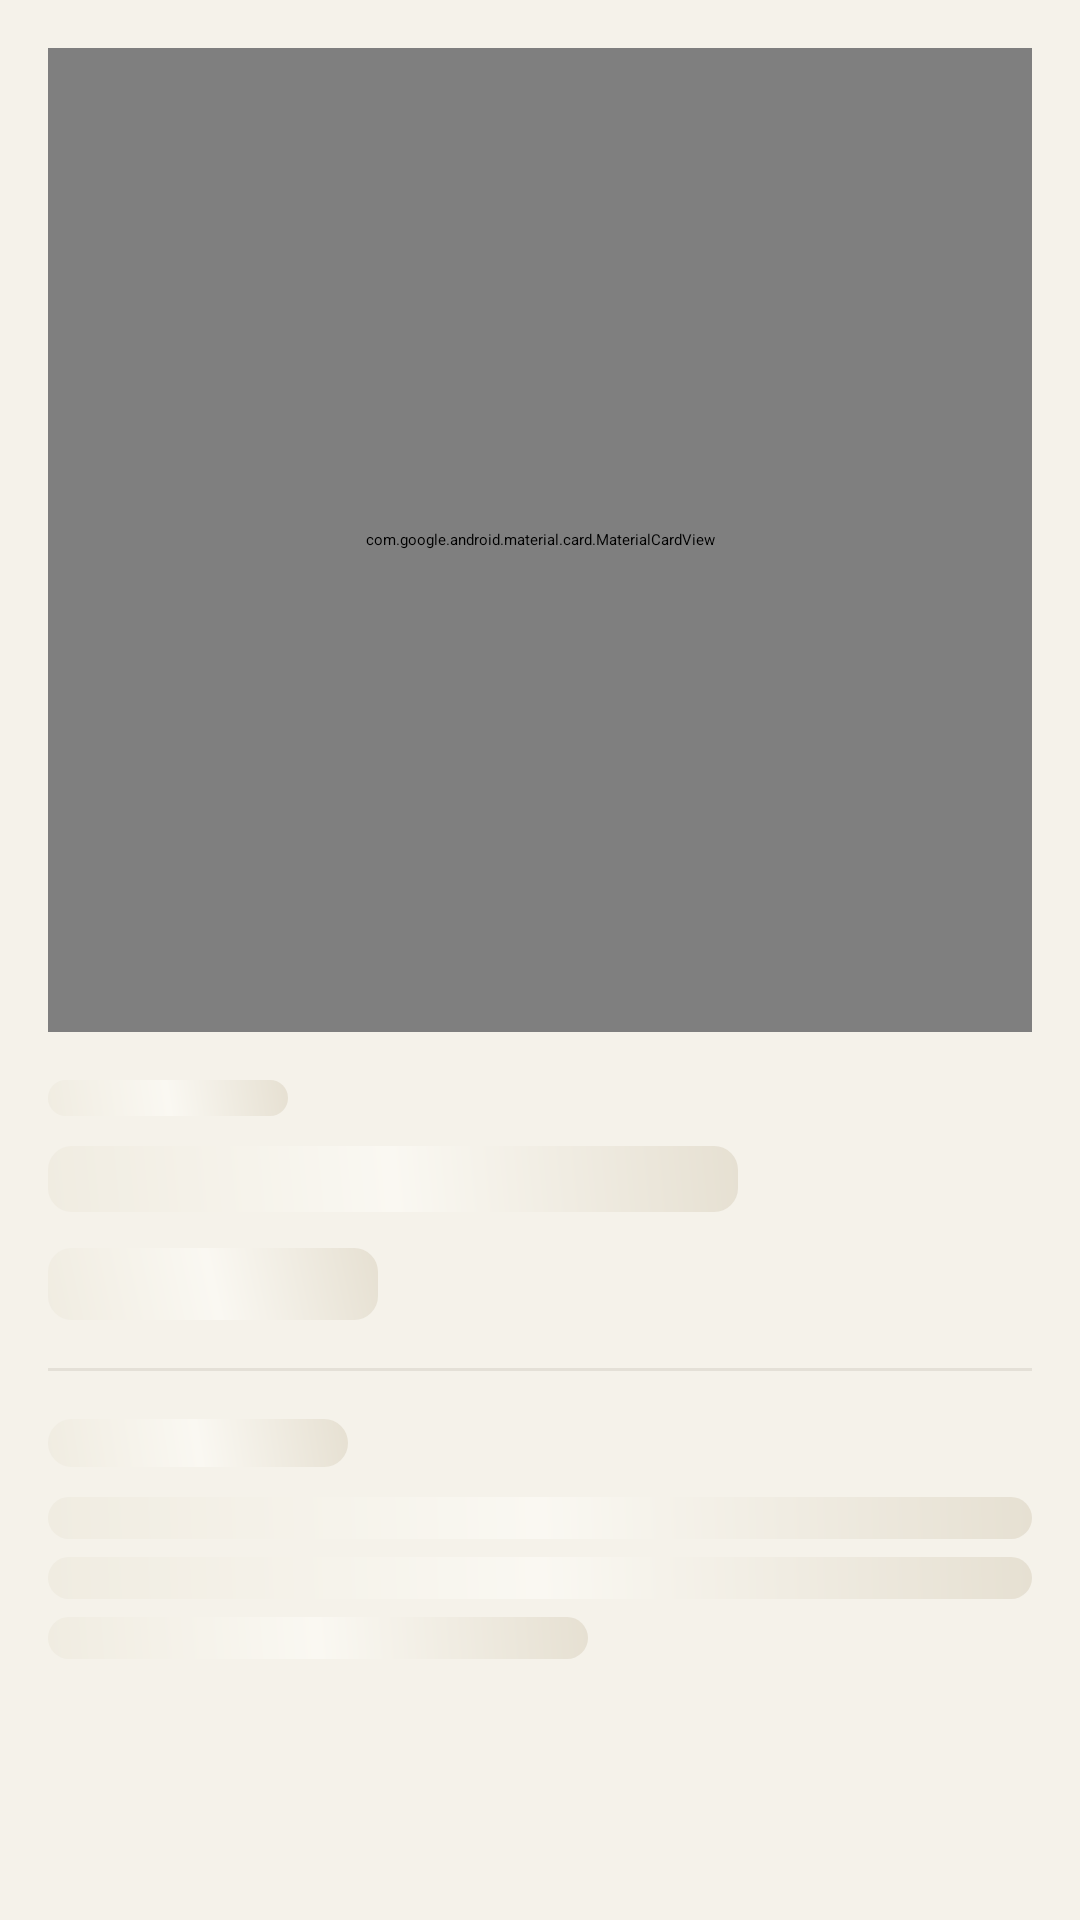

Layout XML and referenced resources for this Android screen:
<!-- AndroidManifest.xml: application theme Theme.EShopVerse -->
<!-- res/layout/layout_skeleton_product_detail.xml -->
<?xml version="1.0" encoding="utf-8"?>
<androidx.core.widget.NestedScrollView xmlns:android="http://schemas.android.com/apk/res/android"
    xmlns:app="http://schemas.android.com/apk/res-auto"
    android:id="@+id/layout_skeleton_detail"
    android:layout_width="match_parent"
    android:layout_height="match_parent"
    android:background="@color/canvas_background"
    android:clipToPadding="false"
    android:paddingBottom="130dp">

    <LinearLayout
        android:layout_width="match_parent"
        android:layout_height="wrap_content"
        android:orientation="vertical">

        
        <androidx.constraintlayout.widget.ConstraintLayout
            android:layout_width="match_parent"
            android:layout_height="wrap_content">

            <com.google.android.material.card.MaterialCardView
                android:layout_width="0dp"
                android:layout_height="0dp"
                android:layout_marginStart="@dimen/spacing_md"
                android:layout_marginEnd="@dimen/spacing_md"
                android:layout_marginTop="@dimen/spacing_md"
                app:layout_constraintDimensionRatio="1:1"
                app:layout_constraintStart_toStartOf="parent"
                app:layout_constraintEnd_toEndOf="parent"
                app:layout_constraintTop_toTopOf="parent"
                app:layout_constraintBottom_toBottomOf="parent"
                app:cardCornerRadius="@dimen/corner_bento"
                app:cardElevation="0dp"
                app:strokeColor="@color/m3_outline_variant"
                app:strokeWidth="1dp"
                app:cardBackgroundColor="@color/surface_color">

                <View
                    android:layout_width="match_parent"
                    android:layout_height="match_parent"
                    android:background="@drawable/bg_placeholder_shimmer" />

            </com.google.android.material.card.MaterialCardView>

        </androidx.constraintlayout.widget.ConstraintLayout>

        
        <LinearLayout
            android:layout_width="match_parent"
            android:layout_height="wrap_content"
            android:orientation="vertical"
            android:paddingStart="@dimen/spacing_md"
            android:paddingEnd="@dimen/spacing_md"
            android:paddingTop="@dimen/spacing_md">

            
            <View
                android:layout_width="80dp"
                android:layout_height="12dp"
                android:background="@drawable/bg_shimmer_bar" />

            
            <View
                android:layout_width="230dp"
                android:layout_height="22dp"
                android:layout_marginTop="10dp"
                android:background="@drawable/bg_shimmer_bar" />

            
            <View
                android:layout_width="110dp"
                android:layout_height="24dp"
                android:layout_marginTop="12dp"
                android:background="@drawable/bg_shimmer_bar" />

            
            <View
                android:layout_width="match_parent"
                android:layout_height="1dp"
                android:layout_marginTop="@dimen/spacing_md"
                android:layout_marginBottom="@dimen/spacing_md"
                android:background="@color/border_hairline" />

            
            <View
                android:layout_width="100dp"
                android:layout_height="16dp"
                android:layout_marginBottom="10dp"
                android:background="@drawable/bg_shimmer_bar" />

            
            <View
                android:layout_width="match_parent"
                android:layout_height="14dp"
                android:layout_marginBottom="6dp"
                android:background="@drawable/bg_shimmer_bar" />

            
            <View
                android:layout_width="match_parent"
                android:layout_height="14dp"
                android:layout_marginBottom="6dp"
                android:background="@drawable/bg_shimmer_bar" />

            
            <View
                android:layout_width="180dp"
                android:layout_height="14dp"
                android:background="@drawable/bg_shimmer_bar" />

        </LinearLayout>

    </LinearLayout>

</androidx.core.widget.NestedScrollView>
<!-- resources referenced by this layout -->
<resources>
  <color name="border_hairline">#E4E0D7</color>
  <color name="canvas_background">#F5F2EA</color>
  <color name="m3_outline_variant">#E4E0D7</color>
  <color name="surface_color">#FFFFFF</color>
  <dimen name="corner_bento">20dp</dimen>
  <dimen name="spacing_md">16dp</dimen>
  <!-- drawable bg_placeholder_shimmer (drawable) -->
  <?xml version="1.0" encoding="utf-8"?>
  <layer-list xmlns:android="http://schemas.android.com/apk/res/android">
      
      <item>
          <shape android:shape="rectangle">
              <gradient
                  android:angle="45"
                  android:startColor="@color/placeholder_shimmer_base"
                  android:centerColor="@color/placeholder_shimmer_highlight"
                  android:endColor="@color/placeholder_shimmer_edge"
                  android:type="linear" />
          </shape>
      </item>
  
      
      <item
          android:drawable="@drawable/ic_image_placeholder"
          android:gravity="center" />
  </layer-list>
  <!-- drawable bg_shimmer_bar (drawable) -->
  <?xml version="1.0" encoding="utf-8"?>
  <shape xmlns:android="http://schemas.android.com/apk/res/android"
      android:shape="rectangle">
      <corners android:radius="8dp" />
      <gradient
          android:angle="45"
          android:startColor="@color/placeholder_shimmer_base"
          android:centerColor="@color/placeholder_shimmer_highlight"
          android:endColor="@color/placeholder_shimmer_edge"
          android:type="linear" />
  </shape>
  <style name="Theme.EShopVerse" parent="Base.Theme.EShopVerse">
          <item name="android:windowLightStatusBar">false</item>
      </style>
  <color name="placeholder_shimmer_base">#F0ECE1</color>
  <color name="placeholder_shimmer_highlight">#FAF8F2</color>
  <color name="placeholder_shimmer_edge">#E6E0D2</color>
  <!-- drawable ic_image_placeholder (drawable) -->
  <vector xmlns:android="http://schemas.android.com/apk/res/android"
      android:width="48dp"
      android:height="48dp"
      android:viewportWidth="48"
      android:viewportHeight="48">
  
      
      <path
          android:fillAlpha="0.10"
          android:fillColor="@color/color_botanical_green"
          android:pathData="M24,4C35.05,4 44,12.95 44,24C44,35.05 35.05,44 24,44C12.95,44 4,35.05 4,24C4,12.95 12.95,4 24,4Z" />
  
      
      <path
          android:pathData="M24,16.5C24,13 26.2,10 29.5,10C32.2,10 34,11.6 34,13.5C34,15.2 32.5,16.2 31,16.2"
          android:strokeColor="@color/color_botanical_green"
          android:strokeLineCap="round"
          android:strokeLineJoin="round"
          android:strokeWidth="2" />
  
      
      <path
          android:pathData="M8,28.5L23.2,17.1C23.7,16.7 24.3,16.7 24.8,17.1L40,28.5C40.8,29.1 40.4,30 39.4,30L8.6,30C7.6,30 7.2,29.1 8,28.5Z"
          android:strokeColor="@color/color_botanical_green"
          android:strokeLineCap="round"
          android:strokeLineJoin="round"
          android:strokeWidth="2" />
  
      
      <path
          android:fillColor="@color/color_botanical_green"
          android:pathData="M37,6.5L37.8,8.8L40.1,9.6L37.8,10.4L37,12.7L36.2,10.4L33.9,9.6L36.2,8.8Z" />
  
      
      <path
          android:fillAlpha="0.65"
          android:fillColor="@color/color_botanical_green"
          android:pathData="M11,34L11.6,35.6L13.2,36.2L11.6,36.8L11,38.4L10.4,36.8L8.8,36.2L10.4,35.6Z" />
  
  </vector>
  <color name="color_botanical_green">#385740</color>
</resources>
